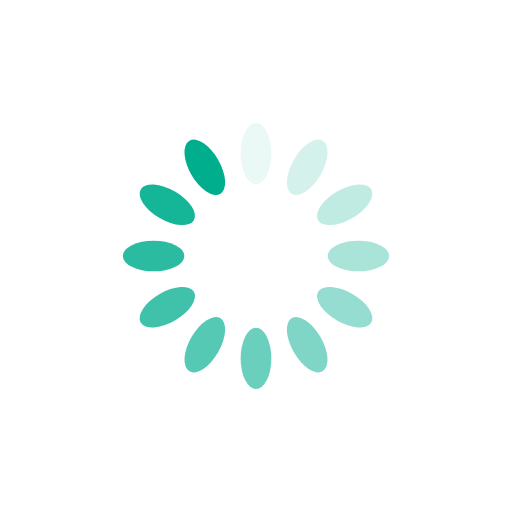
t = 0.00 s
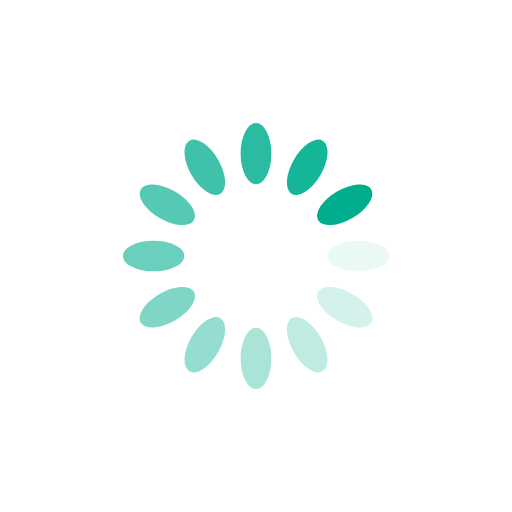
t = 0.25 s
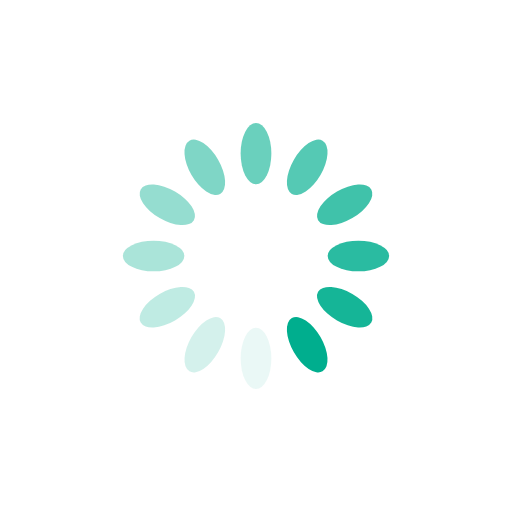
t = 0.50 s
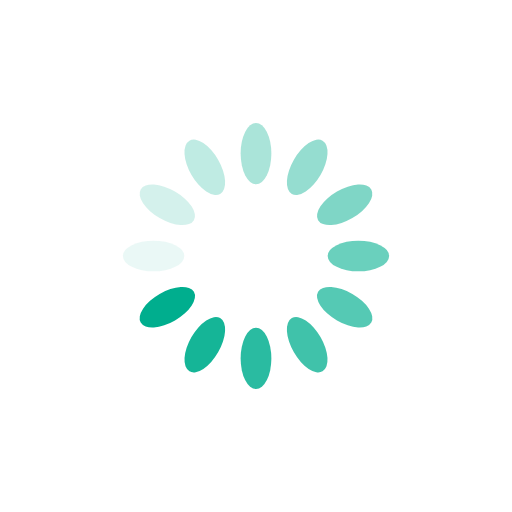
t = 0.75 s

The animated SVG that drew these frames (rendered in a browser with its animation timeline set to each time). Animation: 12 SMIL elements (animate=12); one cycle of 1.00 s, repeats indefinitely.

<?xml version="1.0" encoding="utf-8"?>
<svg xmlns="http://www.w3.org/2000/svg" xmlns:xlink="http://www.w3.org/1999/xlink" style="margin: auto; background: none; display: block; shape-rendering: auto;" width="200px" height="200px" viewBox="0 0 100 100" preserveAspectRatio="xMidYMid">
<g transform="rotate(0 50 50)">
  <rect x="47" y="24" rx="3" ry="6" width="6" height="12" fill="#00ae8e">
    <animate attributeName="opacity" values="1;0" keyTimes="0;1" dur="1s" begin="-0.9166666666666666s" repeatCount="indefinite"></animate>
  </rect>
</g><g transform="rotate(30 50 50)">
  <rect x="47" y="24" rx="3" ry="6" width="6" height="12" fill="#00ae8e">
    <animate attributeName="opacity" values="1;0" keyTimes="0;1" dur="1s" begin="-0.8333333333333334s" repeatCount="indefinite"></animate>
  </rect>
</g><g transform="rotate(60 50 50)">
  <rect x="47" y="24" rx="3" ry="6" width="6" height="12" fill="#00ae8e">
    <animate attributeName="opacity" values="1;0" keyTimes="0;1" dur="1s" begin="-0.75s" repeatCount="indefinite"></animate>
  </rect>
</g><g transform="rotate(90 50 50)">
  <rect x="47" y="24" rx="3" ry="6" width="6" height="12" fill="#00ae8e">
    <animate attributeName="opacity" values="1;0" keyTimes="0;1" dur="1s" begin="-0.6666666666666666s" repeatCount="indefinite"></animate>
  </rect>
</g><g transform="rotate(120 50 50)">
  <rect x="47" y="24" rx="3" ry="6" width="6" height="12" fill="#00ae8e">
    <animate attributeName="opacity" values="1;0" keyTimes="0;1" dur="1s" begin="-0.5833333333333334s" repeatCount="indefinite"></animate>
  </rect>
</g><g transform="rotate(150 50 50)">
  <rect x="47" y="24" rx="3" ry="6" width="6" height="12" fill="#00ae8e">
    <animate attributeName="opacity" values="1;0" keyTimes="0;1" dur="1s" begin="-0.5s" repeatCount="indefinite"></animate>
  </rect>
</g><g transform="rotate(180 50 50)">
  <rect x="47" y="24" rx="3" ry="6" width="6" height="12" fill="#00ae8e">
    <animate attributeName="opacity" values="1;0" keyTimes="0;1" dur="1s" begin="-0.4166666666666667s" repeatCount="indefinite"></animate>
  </rect>
</g><g transform="rotate(210 50 50)">
  <rect x="47" y="24" rx="3" ry="6" width="6" height="12" fill="#00ae8e">
    <animate attributeName="opacity" values="1;0" keyTimes="0;1" dur="1s" begin="-0.3333333333333333s" repeatCount="indefinite"></animate>
  </rect>
</g><g transform="rotate(240 50 50)">
  <rect x="47" y="24" rx="3" ry="6" width="6" height="12" fill="#00ae8e">
    <animate attributeName="opacity" values="1;0" keyTimes="0;1" dur="1s" begin="-0.25s" repeatCount="indefinite"></animate>
  </rect>
</g><g transform="rotate(270 50 50)">
  <rect x="47" y="24" rx="3" ry="6" width="6" height="12" fill="#00ae8e">
    <animate attributeName="opacity" values="1;0" keyTimes="0;1" dur="1s" begin="-0.16666666666666666s" repeatCount="indefinite"></animate>
  </rect>
</g><g transform="rotate(300 50 50)">
  <rect x="47" y="24" rx="3" ry="6" width="6" height="12" fill="#00ae8e">
    <animate attributeName="opacity" values="1;0" keyTimes="0;1" dur="1s" begin="-0.08333333333333333s" repeatCount="indefinite"></animate>
  </rect>
</g><g transform="rotate(330 50 50)">
  <rect x="47" y="24" rx="3" ry="6" width="6" height="12" fill="#00ae8e">
    <animate attributeName="opacity" values="1;0" keyTimes="0;1" dur="1s" begin="0s" repeatCount="indefinite"></animate>
  </rect>
</g>
<!-- [ldio] generated by https://loading.io/ --></svg>